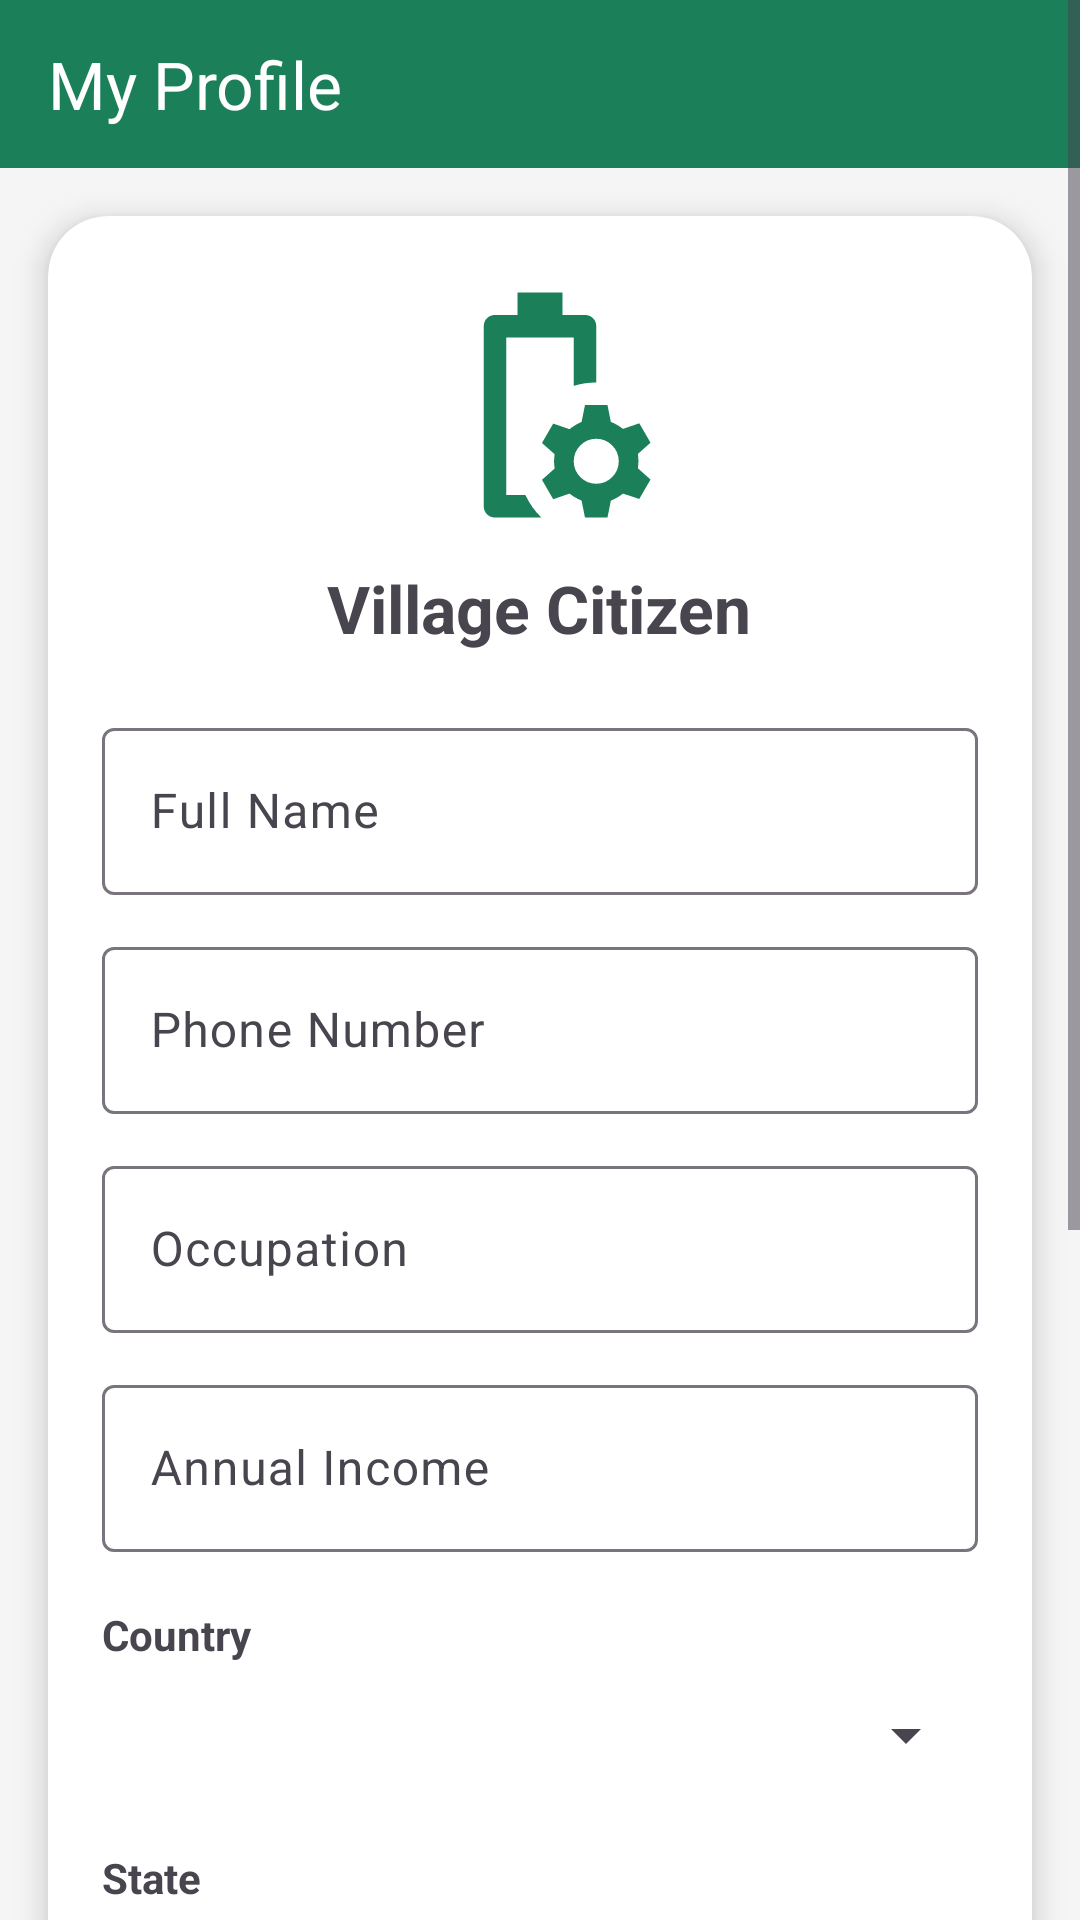

This screen was rendered from an Android layout file. Write that file and the resources it references.
<!-- AndroidManifest.xml: application theme Theme.VillageConnect -->
<!-- res/layout/activity_profile.xml -->
<?xml version="1.0" encoding="utf-8"?>
<ScrollView xmlns:android="http://schemas.android.com/apk/res/android"
    xmlns:app="http://schemas.android.com/apk/res-auto"
    android:layout_width="match_parent"
    android:layout_height="match_parent"
    android:background="#F5F5F5">

    <LinearLayout
        android:layout_width="match_parent"
        android:layout_height="wrap_content"
        android:orientation="vertical">

        
        <com.google.android.material.appbar.MaterialToolbar
            android:id="@+id/toolbar"
            android:layout_width="match_parent"
            android:layout_height="56dp"
            android:background="@color/green_primary"
            app:navigationIcon="@drawable/ic_back"
            app:navigationIconTint="@android:color/white"
            app:title="My Profile"
            app:titleTextColor="@android:color/white" />

        
        <androidx.cardview.widget.CardView
            android:layout_width="match_parent"
            android:layout_height="wrap_content"
            android:layout_margin="16dp"
            app:cardCornerRadius="20dp"
            app:cardElevation="6dp">

            <LinearLayout
                android:layout_width="match_parent"
                android:layout_height="wrap_content"
                android:orientation="vertical"
                android:padding="18dp">

                
                <ImageView
                    android:layout_width="90dp"
                    android:layout_height="90dp"
                    android:layout_gravity="center"
                    android:src="@drawable/ic_profile"
                    android:tint="@color/green_primary" />

                <TextView
                    android:layout_width="wrap_content"
                    android:layout_height="wrap_content"
                    android:layout_gravity="center"
                    android:layout_marginTop="8dp"
                    android:text="Village Citizen"
                    android:textSize="22sp"
                    android:textStyle="bold" />

                
                <com.google.android.material.textfield.TextInputLayout
                    android:layout_width="match_parent"
                    android:layout_height="wrap_content"
                    android:layout_marginTop="20dp">

                    <com.google.android.material.textfield.TextInputEditText
                        android:id="@+id/etName"
                        android:layout_width="match_parent"
                        android:layout_height="wrap_content"
                        android:hint="Full Name" />
                </com.google.android.material.textfield.TextInputLayout>

                
                <com.google.android.material.textfield.TextInputLayout
                    android:layout_width="match_parent"
                    android:layout_height="wrap_content"
                    android:layout_marginTop="12dp">

                    <com.google.android.material.textfield.TextInputEditText
                        android:id="@+id/etPhone"
                        android:layout_width="match_parent"
                        android:layout_height="wrap_content"
                        android:hint="Phone Number"
                        android:inputType="phone" />
                </com.google.android.material.textfield.TextInputLayout>

                
                <com.google.android.material.textfield.TextInputLayout
                    android:layout_width="match_parent"
                    android:layout_height="wrap_content"
                    android:layout_marginTop="12dp">

                    <com.google.android.material.textfield.TextInputEditText
                        android:id="@+id/etOccupation"
                        android:layout_width="match_parent"
                        android:layout_height="wrap_content"
                        android:hint="Occupation" />
                </com.google.android.material.textfield.TextInputLayout>

                
                <com.google.android.material.textfield.TextInputLayout
                    android:layout_width="match_parent"
                    android:layout_height="wrap_content"
                    android:layout_marginTop="12dp">

                    <com.google.android.material.textfield.TextInputEditText
                        android:id="@+id/etIncome"
                        android:layout_width="match_parent"
                        android:layout_height="wrap_content"
                        android:hint="Annual Income"
                        android:inputType="number" />
                </com.google.android.material.textfield.TextInputLayout>

                
                <TextView
                    android:layout_width="wrap_content"
                    android:layout_height="wrap_content"
                    android:layout_marginTop="18dp"
                    android:text="Country"
                    android:textStyle="bold" />

                <Spinner
                    android:id="@+id/spCountry"
                    android:layout_width="match_parent"
                    android:layout_height="48dp" />

                
                <TextView
                    android:layout_width="wrap_content"
                    android:layout_height="wrap_content"
                    android:layout_marginTop="14dp"
                    android:text="State"
                    android:textStyle="bold" />

                <Spinner
                    android:id="@+id/spState"
                    android:layout_width="match_parent"
                    android:layout_height="48dp" />

                
                <TextView
                    android:layout_width="wrap_content"
                    android:layout_height="wrap_content"
                    android:layout_marginTop="14dp"
                    android:text="District"
                    android:textStyle="bold" />

                <Spinner
                    android:id="@+id/spDistrict"
                    android:layout_width="match_parent"
                    android:layout_height="48dp" />

                
                <TextView
                    android:layout_width="wrap_content"
                    android:layout_height="wrap_content"
                    android:layout_marginTop="20dp"
                    android:text="Nearest Government Offices"
                    android:textSize="18sp"
                    android:textStyle="bold" />

                <TextView
                    android:id="@+id/txtOffice"
                    android:layout_width="match_parent"
                    android:layout_height="wrap_content"
                    android:layout_marginTop="10dp"
                    android:background="#E8F5E9"
                    android:padding="14dp"
                    android:text="Select your district to view nearby offices."
                    android:textColor="#1B5E20"
                    android:textSize="15sp" />

                
                <Button
                    android:id="@+id/btnSaveProfile"
                    android:layout_width="match_parent"
                    android:layout_height="56dp"
                    android:layout_marginTop="24dp"
                    android:backgroundTint="@color/green_primary"
                    android:text="Save Profile"
                    android:textAllCaps="false"
                    android:textColor="@android:color/white"
                    android:textSize="16sp"
                    android:textStyle="bold" />

            </LinearLayout>

        </androidx.cardview.widget.CardView>

    </LinearLayout>

</ScrollView>
<!-- resources referenced by this layout -->
<resources>
  <color name="green_primary">#1B7F5A</color>
  <!-- drawable ic_profile (drawable) -->
  <vector xmlns:android="http://schemas.android.com/apk/res/android" android:autoMirrored="true" android:height="24dp" android:tint="#000000" android:viewportHeight="960" android:viewportWidth="960" android:width="24dp">
        
      <path android:fillColor="@android:color/white" android:pathData="M360,800L360,800L360,800L360,800Q360,800 360,800Q360,800 360,800Q360,800 360,800Q360,800 360,800ZM320,880Q303,880 291.5,868.5Q280,857 280,840L280,200Q280,183 291.5,171.5Q303,160 320,160L400,160L400,80L560,80L560,160L640,160Q657,160 668.5,171.5Q680,183 680,200L680,400Q659,400 639,403Q619,406 600,412L600,240L360,240L360,800L428,800Q439,823 453,843Q467,863 485,880L320,880ZM640,880L628,820Q616,815 605.5,809Q595,803 585,795L527,815L487,746L532,706Q530,691 530,680.5Q530,670 532,655L487,615L527,546L585,566Q595,558 605.5,551.5Q616,545 628,540L640,480L720,480L732,540Q744,545 754.5,551Q765,557 775,565L833,545L873,614L828,654Q830,669 830,679.5Q830,690 828,705L873,745L833,814L775,795Q765,803 754.5,809Q744,815 732,820L720,880L640,880ZM680,760Q713,760 736.5,736.5Q760,713 760,680Q760,647 736.5,623.5Q713,600 680,600Q647,600 623.5,623.5Q600,647 600,680Q600,713 623.5,736.5Q647,760 680,760Z"/>
      
  </vector>
  <style name="Theme.VillageConnect" parent="Base.Theme.VillageConnect" />
  <style name="Base.Theme.VillageConnect" parent="Theme.Material3.DayNight.NoActionBar">
          
          
      </style>
</resources>
